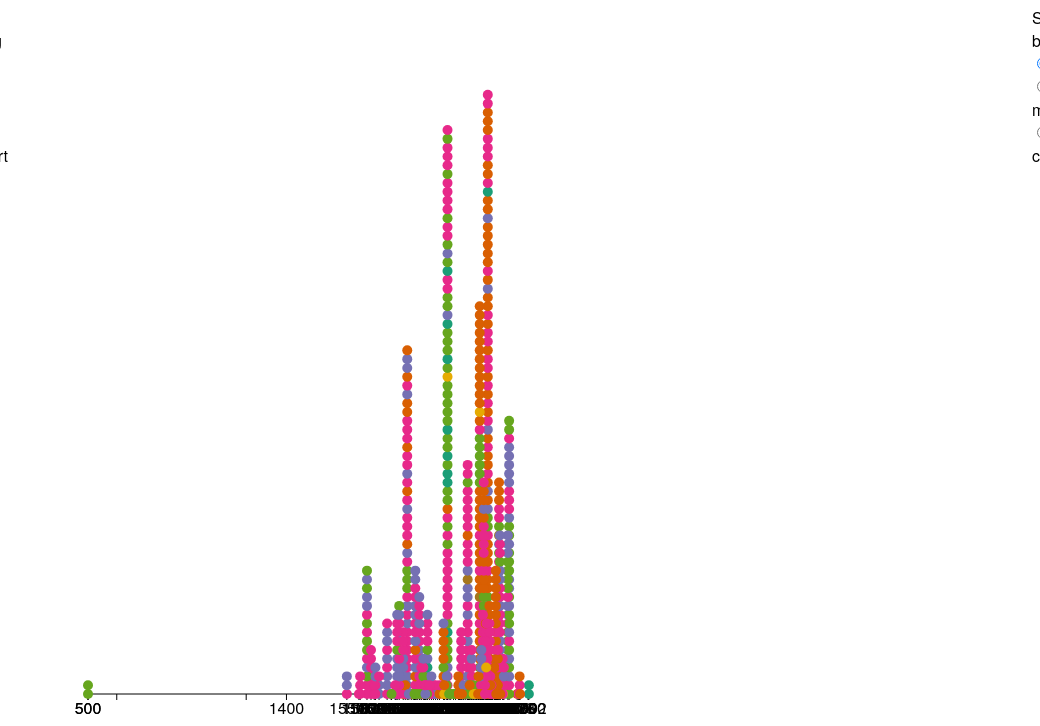
D3 v7 page, settled after 480 driven frames (8 s of simulated time); the page loaded 1 data file(s).


// ── app.js
const TOOLTIP_WIDTH = 150;
const TOOLTIP_HEIGHT = 20;

// Initial state
let state = {
  data: [],
  groupBy: {
    menu: ["type", "material", "county"],
    selected: "type", // Default grouping
  },
  tooltip: {
    value: "",
    visible: false,
    coordinates: [0, 0],
  },
  dimensions: [window.innerWidth, window.innerHeight],
};

// Initialize scales globally
let xScale, yScale, colorScale;

// Custom scale for axis break
function customScale(input) {
  const gapStart = 550;
  const gapEnd = 1300;
  const compressionFactor = 0.3; // Compression ratio for the gap

  if (input <= gapStart) {
    return xScale(input); // Normal range before the gap
  } else if (input > gapStart && input <= gapEnd) {
    return (
      xScale(gapStart) +
      compressionFactor * (xScale(gapEnd) - xScale(gapStart)) * ((input - gapStart) / (gapEnd - gapStart))
    ); // Compressed gap range
  } else {
    return (
      xScale(gapStart) +
      compressionFactor * (xScale(gapEnd) - xScale(gapStart)) +
      (1 - compressionFactor) * (xScale(input) - xScale(gapEnd))
    ); // Normal range after the gap
  }
}

// Load and process data
async function dataLoad() {
  initializeLayout();
  const data = await d3.json("cleaned_data.json");

  // Filter out entries with missing years or countries
  const validData = data.filter(d => d.year !== null && d.country !== null && d.type !== null);

  console.log("Filtered Data:", validData);

  setState({
    data: validData.map((d, i) => ({
      ...d,
      id: d.ID || `item_${i}`, // Ensure unique IDs
    })),
  });
}

// Update state and redraw the visualization
function setState(nextState) {
  state = Object.assign({}, state, nextState); // Immutable state update
  draw();
}

// Handle category toggle
function onGroupByChange(event) {
  const selectedValue = event.target.value;
  setState({
    groupBy: {
      ...state.groupBy,
      selected: selectedValue,
    },
  });
}

// Handle mouse events for tooltip
function onMouseEvent(event) {
  if (event.type === "mouseenter") {
    setState({
      tooltip: {
        value: event.target.__data__[state.groupBy.selected],
        visible: true,
        coordinates: [
          +d3.select(event.target).attr("cx"),
          +d3.select(event.target).attr("cy") - 10,
        ],
      },
    });
  } else if (event.type === "mouseleave") {
    setState({
      tooltip: {
        ...state.tooltip,
        value: "",
        visible: false,
      },
    });
  }
}

// Initialize layout
function initializeLayout() {
  const svgWidth = state.dimensions[0]; // Increase width for better spacing
  const svgHeight = state.dimensions[1];
  const margin = 80;

  const parent = d3.select(".interactive");
  const svg = parent
    .append("svg")
    .attr("width", svgWidth)
    .attr("height", svgHeight);

  xScale = d3.scaleLinear().range([margin, svgWidth - margin]); // Domain will be set dynamically
  yScale = d3.scaleLinear().range([svgHeight - margin, margin]);
  colorScale = d3.scaleOrdinal(d3.schemeDark2);

  // Add axes
  svg.append("g").attr("class", "axis x-axis").attr("transform", `translate(0, ${svgHeight - margin})`);
  svg.append("g").attr("class", "axis y-axis").attr("transform", `translate(${margin}, 0)`);

  svg.append("g").attr("class", "dots");

  // Add menu to toggle grouping
  const rightMenu = parent.append("div").attr("class", "right-menu");
  rightMenu
    .append("form")
    .html(
      state.groupBy.menu
        .map(
          d =>
            `<input type="radio" name="groupby" value="${d}" ${
              state.groupBy.selected === d ? "checked" : ""
            }>${d}<br>`
        )
        .join("")
    )
    .on("change", onGroupByChange);

  // Add legend container
  parent.append("div").attr("class", "legend");
}

// Draw the visualization
function draw() {
  const groupedData = d3.group(state.data, d => d.year);
  const years = Array.from(groupedData.keys()).sort((a, b) => a - b);

  // Update xScale domain
  xScale.domain([d3.min(state.data, d => d.year), d3.max(state.data, d => d.year)]);
  yScale.domain([0, d3.max(groupedData.values(), v => v.length) || 0]);

  // Clear existing axis and ticks
  d3.select(".x-axis").selectAll("*").remove();

  const xAxis = d3.select(".x-axis");

  // Add the continuous x-axis line
  xAxis
    .append("line")
    .attr("x1", customScale(d3.min(state.data, d => d.year)))
    .attr("x2", customScale(d3.max(state.data, d => d.year)))
    .attr("y1", 0)
    .attr("y2", 0)
    .attr("stroke", "black")
    .attr("stroke-width", 1);

  // Define tick values
  const tickValues = [500, 550, 1300, 1400, 2000, ...years];
  const tickLabels = tickValues.map(d => (d === 550 || d === 1300 ? "" : d)); // Hide labels at breaks

  // Add manual ticks and labels
  tickValues.forEach((value, i) => {
    const tickGroup = xAxis.append("g").attr("class", "tick");

    tickGroup
      .append("line")
      .attr("x1", customScale(value))
      .attr("x2", customScale(value))
      .attr("y1", 0)
      .attr("y2", 6)
      .attr("stroke", "black");

    if (tickLabels[i]) {
      tickGroup
        .append("text")
        .attr("x", customScale(value))
        .attr("y", 20) // Adjust distance from axis line
        .attr("text-anchor", "middle")
        .text(tickLabels[i]);
    }
  });

  // Stacking logic for y position
  const yearCounts = new Map();
  const dots = d3
    .select(".dots")
    .selectAll("circle")
    .data(state.data, d => d.id)
    .join("circle")
    .attr("cx", d => {
      console.log("Dot Year:", d.year, "Custom Scaled X:", customScale(d.year));
      return customScale(d.year);
    })
    .attr("cy", d => {
      const year = d.year;
      if (!yearCounts.has(year)) yearCounts.set(year, 0);
      const count = yearCounts.get(year);
      yearCounts.set(year, count + 1);
      return yScale(count);
    })
    .attr("r", 5)
    .attr("fill", d => colorScale(d[state.groupBy.selected]))
    .on("mouseenter", onMouseEvent)
    .on("mouseleave", onMouseEvent);

  // Add axis break indicators (overlay zigzag markers)
  d3.select("svg").selectAll(".break-line").remove();

  // const breakMarkers = [
  //   { position: 550, direction: 1 },
  //   { position: 1300, direction: -1 },
  // ];

  // breakMarkers.forEach(marker => {
  //   const x = customScale(marker.position);
  //   const y1 = -5 * marker.direction;
  //   const y2 = 5 * marker.direction;

  //   d3.select("svg")
  //     .append("line")
  //     .attr("class", "break-line")
  //     .attr("x1", x - 5)
  //     .attr("x2", x + 5)
  //     .attr("y1", y1)
  //     .attr("y2", y2)
  //     .attr("stroke", "black")
  //     .attr("stroke-width", 1);
  // });

  // Update legend
  const legendData = Array.from(new Set(state.data.map(d => d[state.groupBy.selected])));
  const legend = d3.select(".legend");
  legend
    .selectAll(".legend-row")
    .data(legendData)
    .join("div")
    .attr("class", "legend-row")
    .html(
      d => `
        <div class="box" style="background-color:${colorScale(d)};"></div>
        <div class="legend-label">${d}</div>
      `
    );
}


// Load data and start visualization
dataLoad();



### data: cleaned_data.json
[
 {
  "ID": "ld1-1643398912743-1643398939454-0",
  "type": "stick",
  "subtype": "chopsticks",
  "material": "plant",
  "submaterial": "wood, paper",
  "year": 2002,
  "country": "California, Los Angeles"
 },
 {
  "ID": "ld1-1643398912743-1643398929102-0",
  "type": "stick",
  "subtype": "chopsticks",
  "material": "plant",
  "submaterial": "wood, paper, ink",
  "year": null,
  "country": "United States"
 },
 {
  "ID": "ld1-1643398912743-1643398929101-0",
  "type": "stick",
  "subtype": "chopsticks",
  "material": "plant",
  "submaterial": "wood, paper, ink",
  "year": null,
  "country": "United States"
 },
 {
  "ID": "ld1-1643398912743-1643398929100-0",
  "type": "stick",
  "subtype": "chopsticks",
  "material": "plant",
  "submaterial": "wood, paper, ink",
  "year": null,
  "country": "United States"
 },
 {
  "ID": "ld1-1643398912743-1643398932133-0",
  "type": "stick",
  "subtype": "chopsticks",
  "material": "other",
  "submaterial": "plastic",
  "year": null,
  "country": null
 },
 {
  "ID": "ld1-1643398912743-1643398939454-1",
  "type": "stick",
  "subtype": "chopsticks",
  "material": "plant",
  "submaterial": "wood, paper",
  "year": 2002,
  "country": "California, Los Angeles"
 },
 {
  "ID": "ld1-1643398912743-1643398929432-1",
  "type": "stick",
  "subtype": "chopsticks",
  "material": "other",
  "submaterial": "plastic",
  "year": 1950,
  "country": "World"
 },
 {
  "ID": "ld1-1643398912743-1643398932133-1",
  "type": "stick",
  "subtype": "chopsticks",
  "material": "other",
  "submaterial": "plastic",
  "year": null,
  "country": null
 },
 "... 3,253 more items"
]